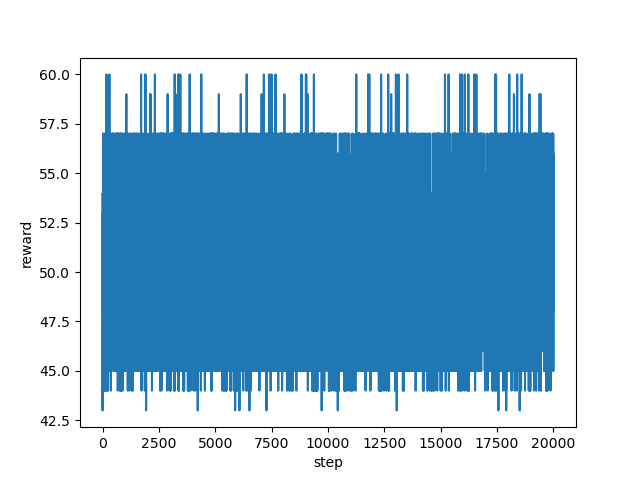

Data behind this chart, as committed beside it:
step, reward
0, 45.0
1, 43.0
2, 46.0
3, 51.0
4, 51.0
5, 51.0
6, 54.0
7, 45.0
8, 46.0
9, 46.0
10, 46.0
11, 46.0
12, 46.0
13, 49.0
14, 45.0
15, 49.0
16, 45.0
17, 53.0
18, 48.0
19, 50.0
20, 49.0
21, 49.0
22, 49.0
23, 54.0
24, 54.0
25, 53.0
26, 50.0
27, 51.0
28, 54.0
29, 57.0
30, 49.0
31, 54.0
32, 49.0
33, 53.0
34, 53.0
35, 48.0
36, 50.0
37, 52.0
38, 46.0
39, 49.0
40, 46.0
41, 49.0
42, 52.0
43, 47.0
44, 52.0
45, 48.0
46, 48.0
47, 52.0
48, 44.0
49, 49.0
50, 49.0
51, 48.0
52, 54.0
53, 57.0
54, 48.0
55, 52.0
56, 48.0
57, 50.0
58, 49.0
59, 48.0
... 19,940 more rows
